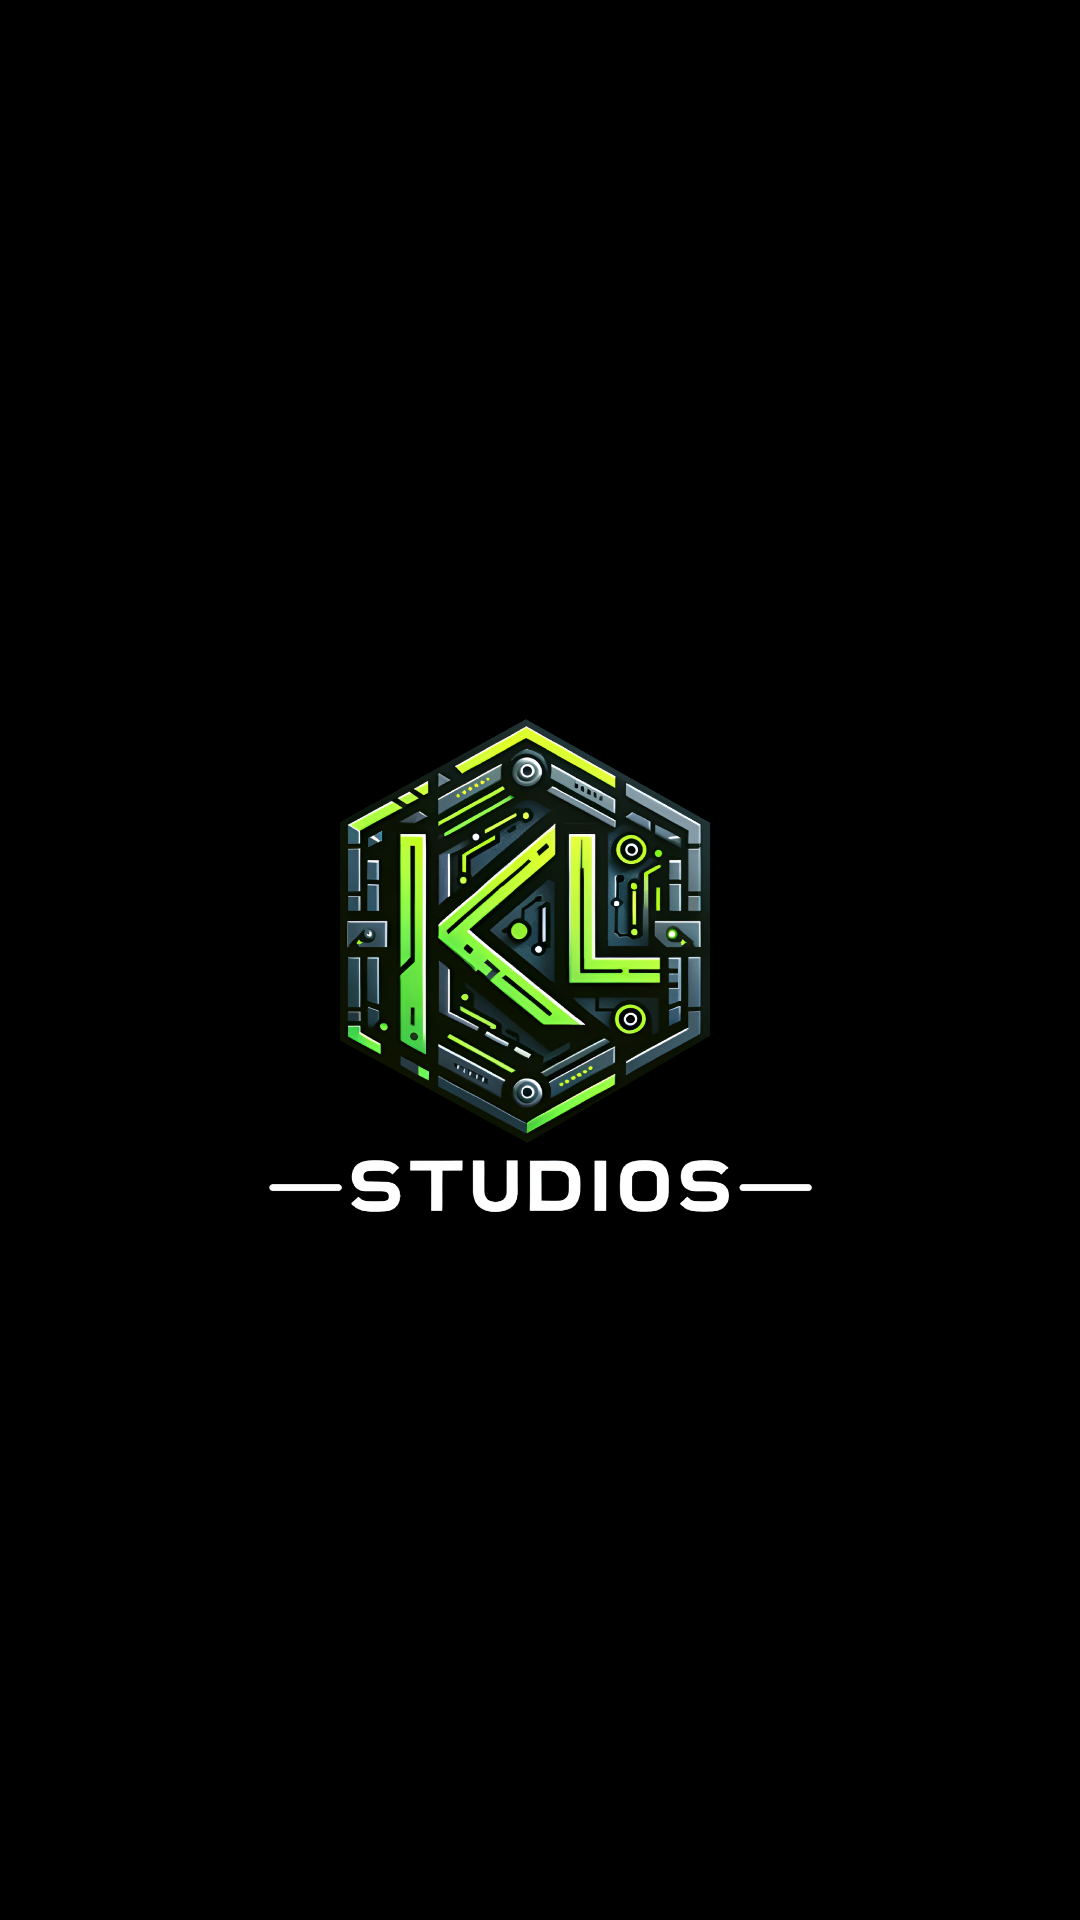

Write the Android layout XML for this screen, with the resource values it uses.
<!-- AndroidManifest.xml: application theme Theme.BlackJack21 -->
<!-- res/layout/activity_splash.xml -->
<?xml version="1.0" encoding="utf-8"?>
<androidx.constraintlayout.widget.ConstraintLayout xmlns:android="http://schemas.android.com/apk/res/android"
    xmlns:tools="http://schemas.android.com/tools"
    android:layout_width="match_parent"
    android:layout_height="match_parent"
    xmlns:app="http://schemas.android.com/apk/res-auto"
    android:background="@color/black"
    android:id="@+id/splash_view">

    <ImageView
        android:id="@+id/splash_logo"
        android:layout_width="0dp"
        android:layout_height="0dp"
        app:layout_constraintBottom_toBottomOf="parent"
        app:layout_constraintEnd_toEndOf="parent"
        app:layout_constraintHeight_percent="0.3"
        app:layout_constraintStart_toStartOf="parent"
        app:layout_constraintTop_toTopOf="parent"
        app:layout_constraintWidth_percent="0.6"
        android:background="@drawable/splash_logo"/>


</androidx.constraintlayout.widget.ConstraintLayout>
<!-- resources referenced by this layout -->
<resources>
  <color name="black">#FF000000</color>
  <!-- drawable splash_logo: png bitmap (drawable, 958044 bytes) -->
  <style name="Theme.BlackJack21" parent="Base.Theme.BlackJack21" />
  <style name="Base.Theme.BlackJack21" parent="Theme.Material3.DayNight.NoActionBar">
          
          
      </style>
</resources>
